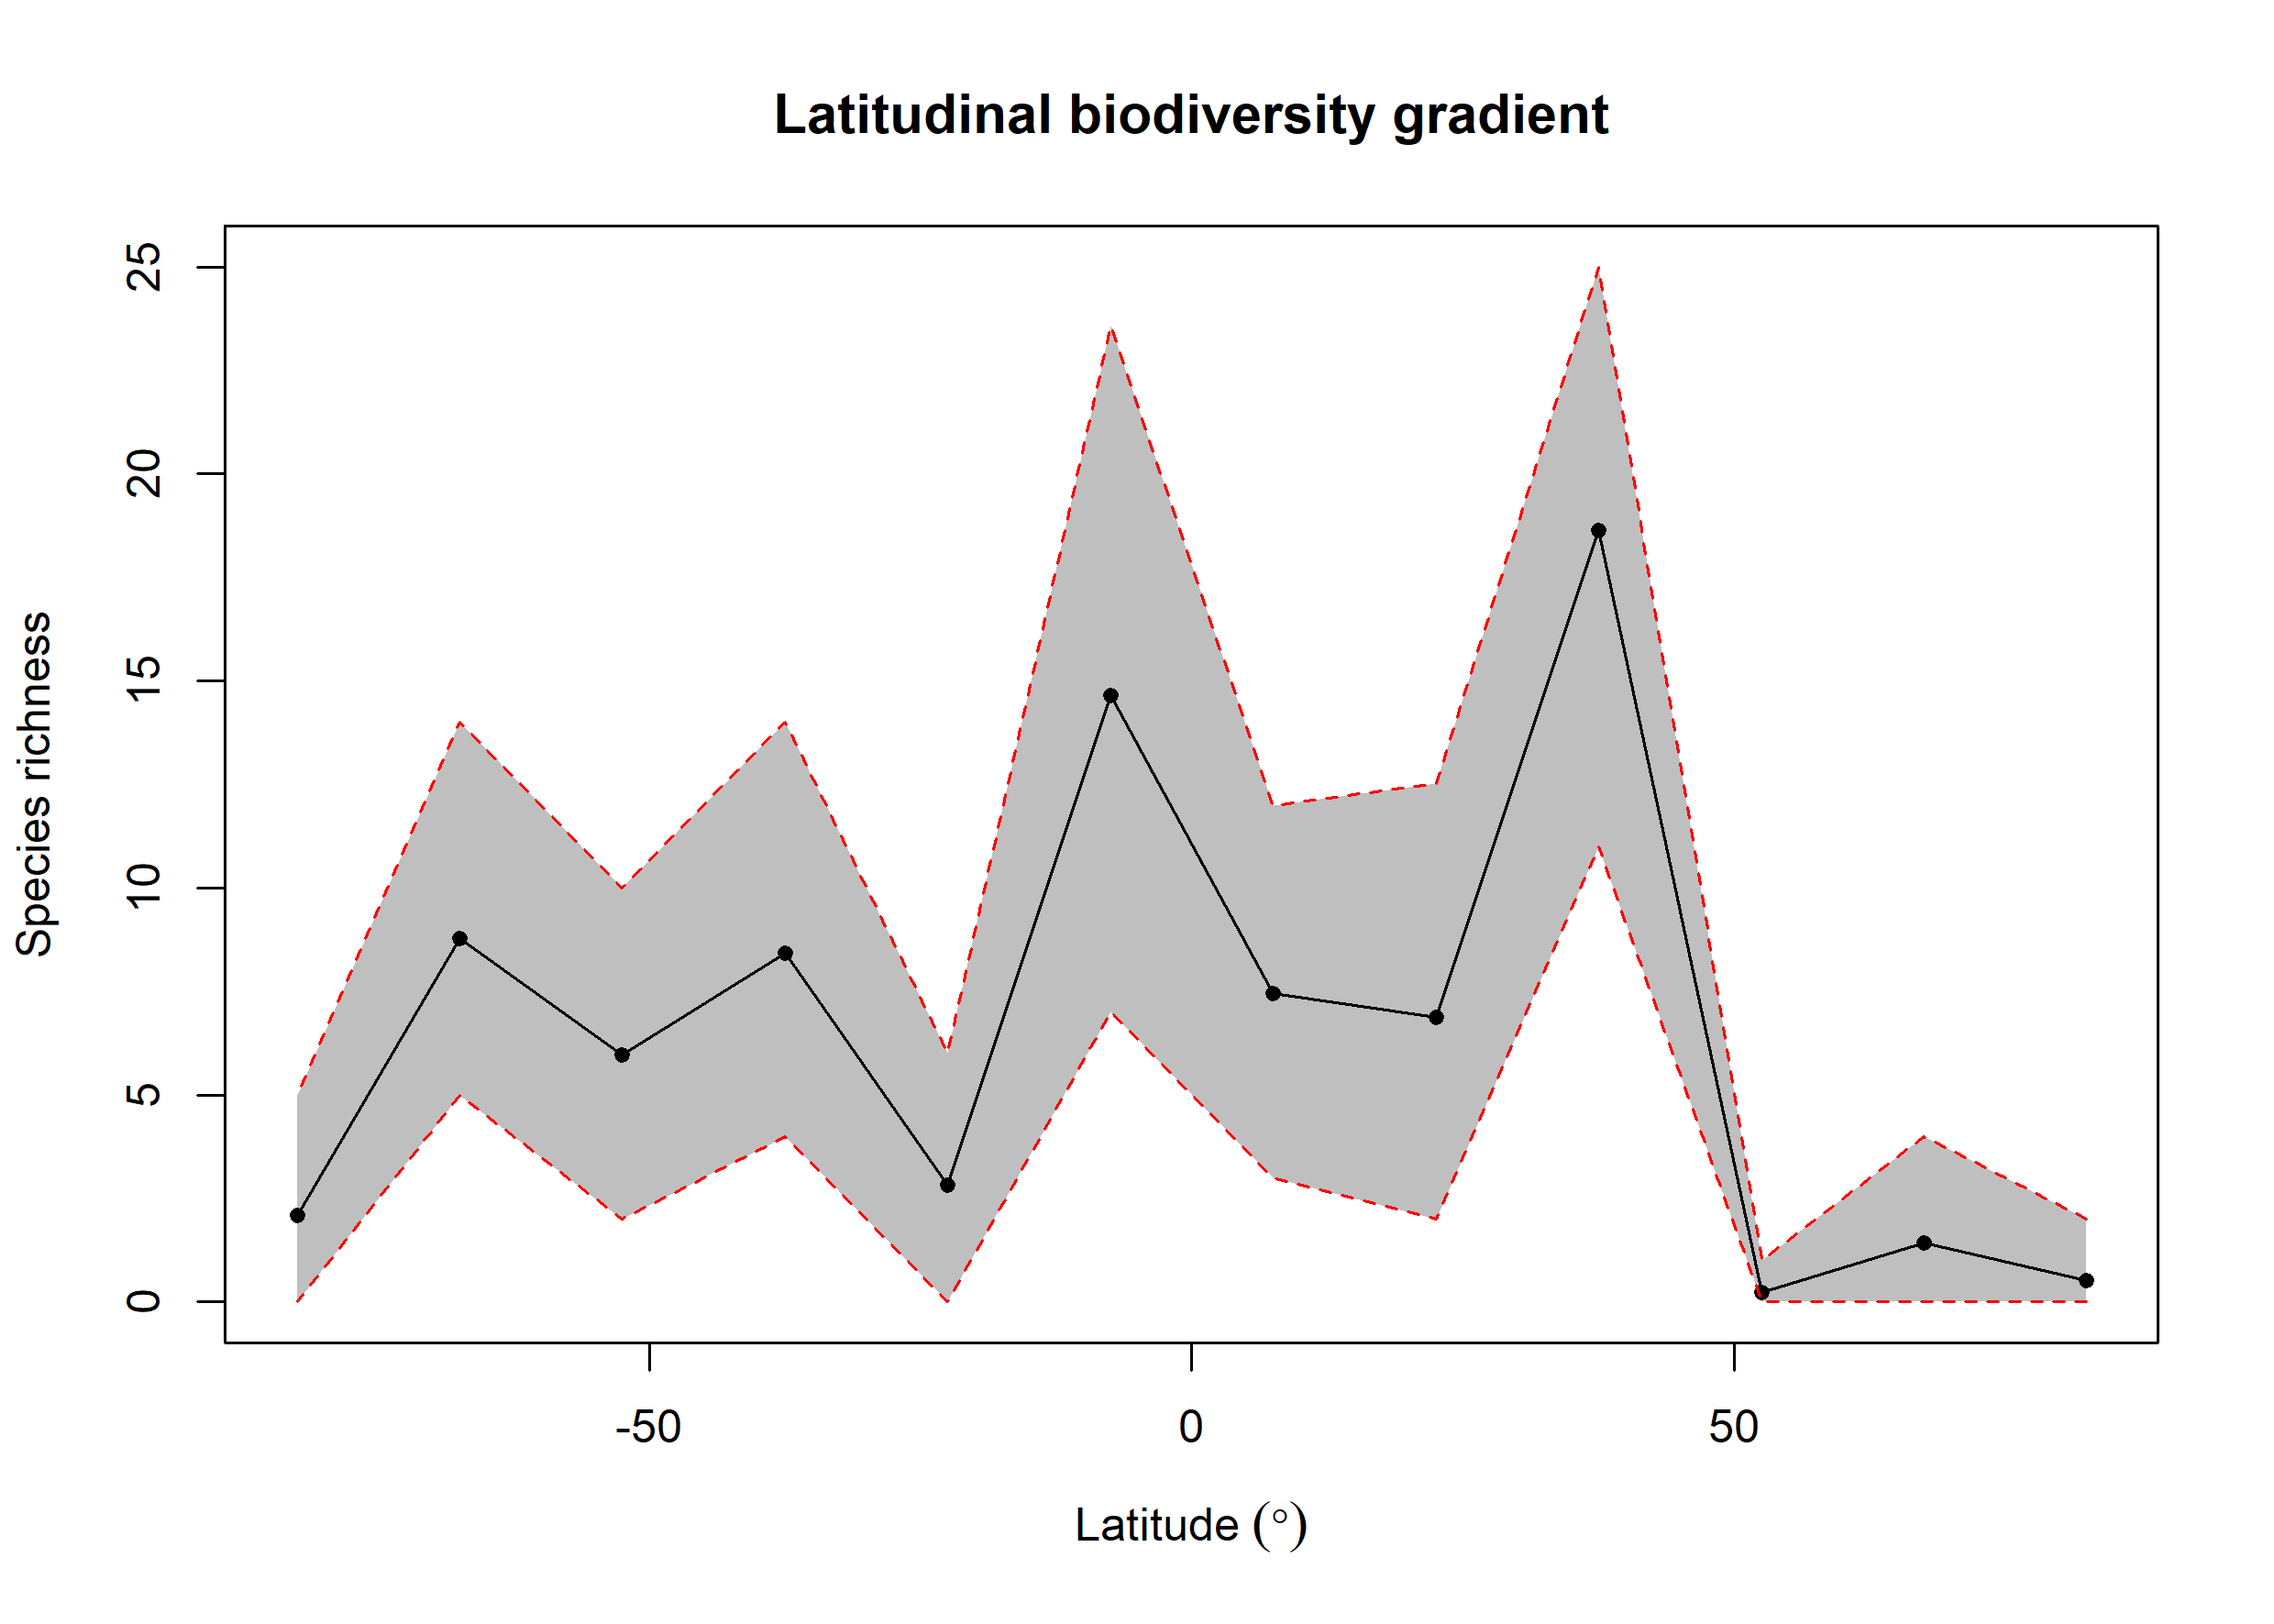

The data file committed next to this chart (first rows):
bin, max, min, mid, hemisphere, mean_richness, CI.Lower, CI.Upper
1, 90, 75, 82.5, N, 0.52, 0, 2
2, 75, 60, 67.5, N, 1.42, 0, 4
3, 60, 45, 52.5, N, 0.23, 0, 1
4, 45, 30, 37.5, N, 18.63, 11, 25
5, 30, 15, 22.5, N, 6.87, 2, 12.53
6, 15, 0, 7.5, N, 7.45, 3, 12
7, 0, -15, -7.5, S, 14.64, 7, 23.57
8, -15, -30, -22.5, S, 2.83, 0, 6
9, -30, -45, -37.5, S, 8.43, 4, 14
10, -45, -60, -52.5, S, 5.97, 2, 10
11, -60, -75, -67.5, S, 8.77, 5, 14
12, -75, -90, -82.5, S, 2.09, 0, 5
